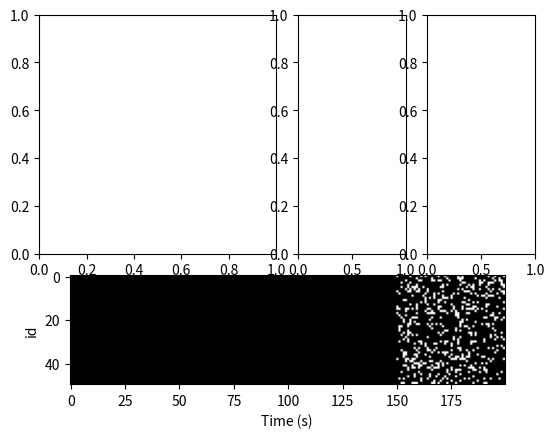

This chart was generated by the following Python code:
import matplotlib.pyplot as plt
import numpy as np 

# x = np.linspace(0, 10, 100)
# fig = plt.figure()
# output_spk = np.zeros((100,50)).tolist()
# for p in range(50):
#     spk = (np.random.rand(50)>0.8)*1.

#     output_spk.pop(0)
#     output_spk.append(spk)

    
#     plt.imshow(np.array(output_spk).T,cmap='gray')
#     plt.xlabel('Time (s)')
#     plt.ylabel('id')
#     plt.draw()  
#     plt.pause(0.2)
#     fig.clear()


import matplotlib.gridspec as gridspec
fig = plt.figure()
gs = gridspec.GridSpec(3,4)
ax0 = plt.subplot(gs[:2,:2])
ax1 = plt.subplot(gs[:2,2])
ax2 = plt.subplot(gs[:2,3])
ax3 = plt.subplot(gs[2,:])

output_spk = np.zeros((200,50)).tolist()
for p in range(50):
    spk = (np.random.rand(50)>0.8)*1.

    output_spk.pop(0)
    output_spk.append(spk)

    
    ax3.imshow(np.array(output_spk).T,cmap='gray')
    ax3.set_xlabel('Time (s)')
    ax3.set_ylabel('id')
    plt.draw()  
    plt.pause(0.2)
    # fig.clear()

